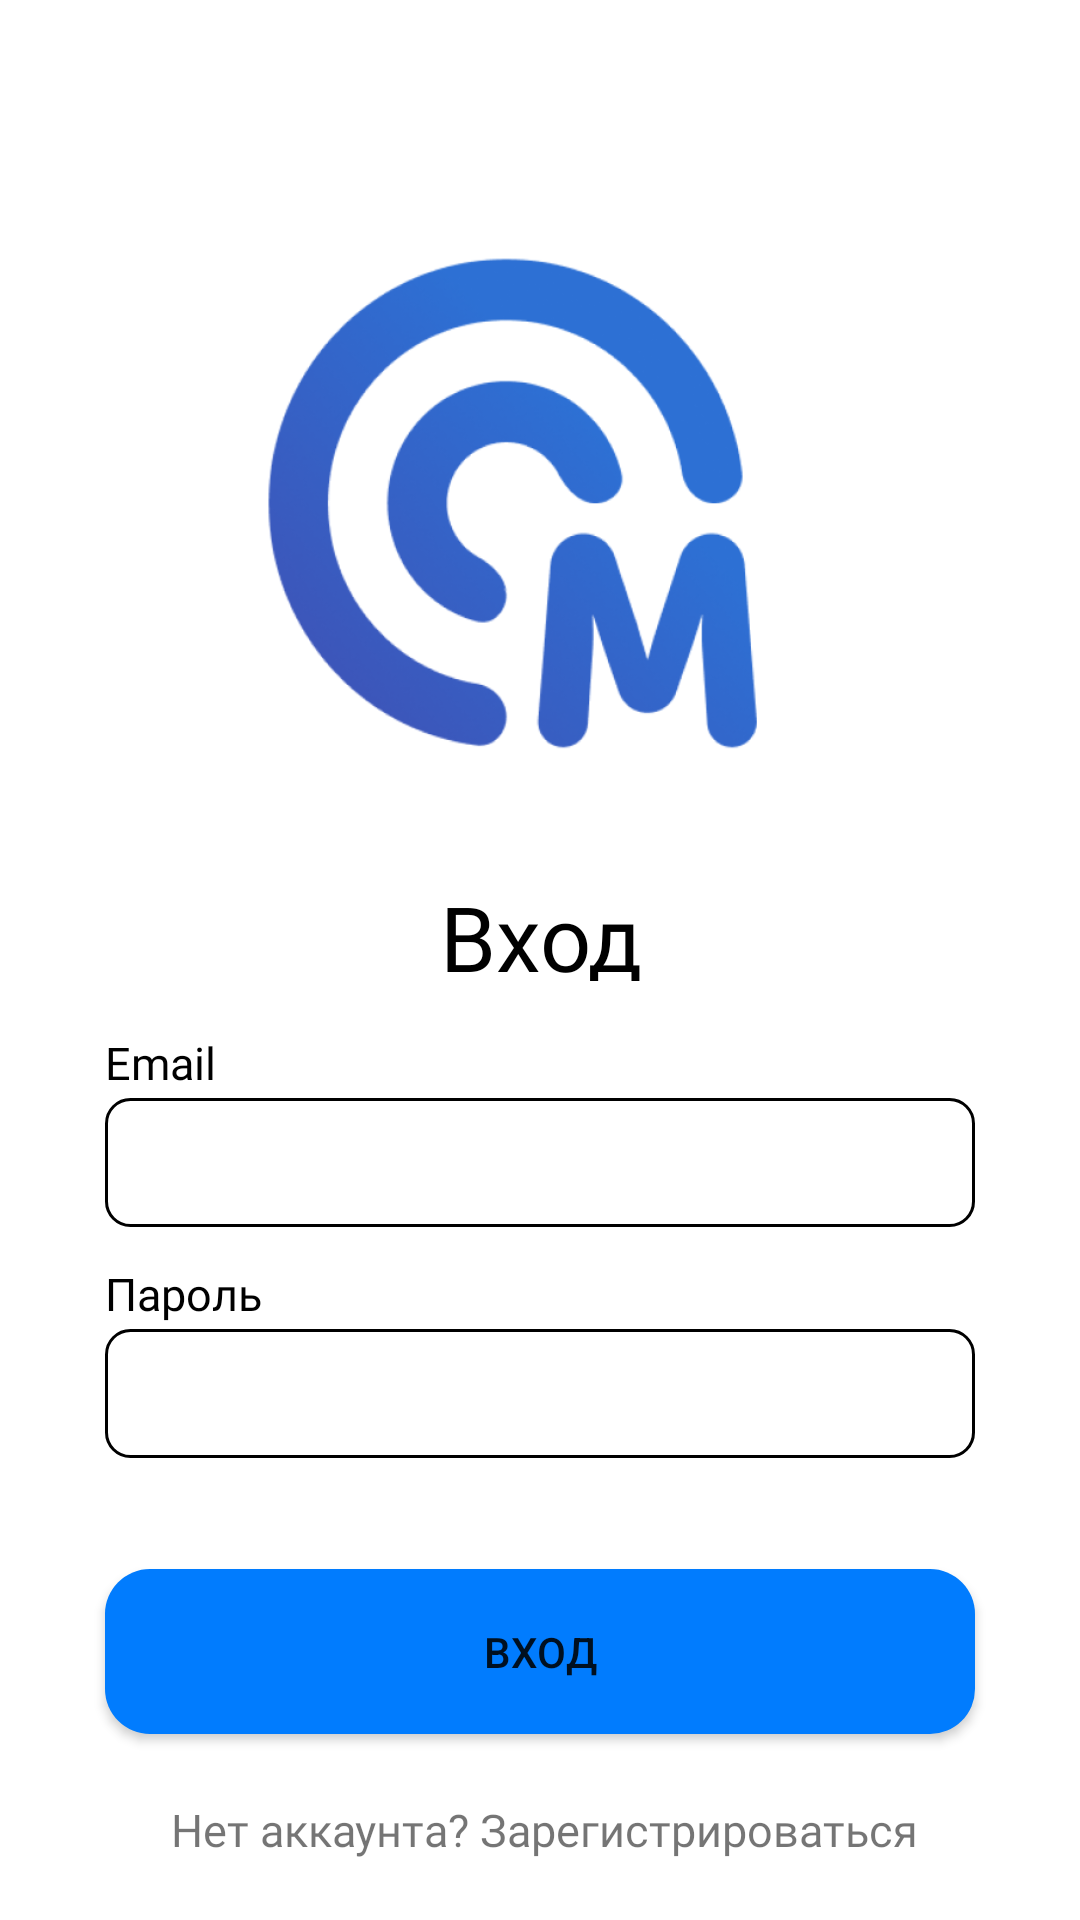

Layout XML and referenced resources for this Android screen:
<!-- AndroidManifest.xml: application theme Theme.UniversityLife -->
<!-- res/layout/fragment_login.xml -->
<?xml version="1.0" encoding="utf-8"?>
<FrameLayout xmlns:android="http://schemas.android.com/apk/res/android"
    xmlns:app="http://schemas.android.com/apk/res-auto"
    xmlns:tools="http://schemas.android.com/tools"
    android:layout_width="match_parent"
    android:layout_height="match_parent"
    tools:context=".registration.LoginFragment">


    <ScrollView
        android:layout_width="match_parent"
        android:layout_height="match_parent"
        android:background="@color/white">


        <androidx.constraintlayout.widget.ConstraintLayout
            android:layout_width="match_parent"
            android:layout_height="wrap_content">

            <ImageView
                android:id="@+id/imageView"
                android:layout_width="200dp"
                android:layout_height="200dp"
                android:layout_marginStart="80dp"
                android:layout_marginTop="74dp"
                android:layout_marginEnd="80dp"
                android:src="@drawable/login_screen_photo"
                app:layout_constraintEnd_toEndOf="parent"
                app:layout_constraintStart_toStartOf="parent"
                app:layout_constraintTop_toTopOf="parent" />


            <TextView
                android:id="@+id/enter"
                android:layout_width="290dp"
                android:layout_height="35dp"
                android:layout_alignParentTop="true"
                android:layout_centerHorizontal="true"
                android:layout_marginStart="35dp"
                android:layout_marginTop="292dp"
                android:layout_marginEnd="35dp"
                android:fontFamily="@font/roboto_bold"
                android:gravity="center_horizontal|center_vertical"
                android:text="@string/login_text"
                android:textAppearance="@style/login_screen_text"
                app:layout_constraintEnd_toEndOf="parent"
                app:layout_constraintStart_toStartOf="parent"
                app:layout_constraintTop_toTopOf="parent" />

            <RelativeLayout
                android:id="@+id/email_field"
                android:layout_width="0dp"
                android:layout_height="65dp"
                android:layout_centerHorizontal="true"
                android:layout_centerVertical="true"
                android:layout_marginStart="35dp"
                android:layout_marginTop="344dp"
                android:layout_marginEnd="35dp"
                app:layout_constraintEnd_toEndOf="parent"
                app:layout_constraintHorizontal_bias="0.0"
                app:layout_constraintStart_toStartOf="parent"
                app:layout_constraintTop_toTopOf="parent">

                <EditText
                    android:id="@+id/email_login"
                    android:layout_width="match_parent"
                    android:layout_height="43dp"
                    android:layout_alignParentStart="true"
                    android:layout_alignParentTop="true"
                    android:layout_marginStart="0dp"
                    android:layout_marginTop="22dp"
                    android:background="@drawable/login_field"
                    android:ems="10"
                    android:fontFamily="@font/roboto"
                    android:foregroundGravity="bottom"
                    android:inputType="textEmailAddress"
                    android:paddingStart="15dp"
                    android:paddingEnd="15dp"
                    android:textColor="@color/black" />

                <TextView
                    android:id="@+id/textView5"
                    android:layout_width="wrap_content"
                    android:layout_height="wrap_content"
                    android:layout_alignParentStart="true"
                    android:layout_marginStart="0dp"
                    android:fontFamily="@font/roboto"
                    android:text="@string/email"
                    android:textAppearance="@style/email" />

            </RelativeLayout>

            <RelativeLayout
                android:id="@+id/email_field_1"
                android:layout_width="0dp"
                android:layout_height="65dp"
                android:layout_centerHorizontal="true"
                android:layout_centerVertical="true"
                android:layout_marginStart="35dp"
                android:layout_marginTop="12dp"
                android:layout_marginEnd="35dp"
                app:layout_constraintEnd_toEndOf="parent"
                app:layout_constraintHorizontal_bias="0.0"
                app:layout_constraintStart_toStartOf="parent"
                app:layout_constraintTop_toBottomOf="@+id/email_field">

                <EditText
                    android:id="@+id/pass_login"
                    android:layout_width="match_parent"
                    android:layout_height="43dp"
                    android:layout_alignParentStart="true"
                    android:layout_alignParentTop="true"
                    android:layout_marginStart="0dp"
                    android:layout_marginTop="22dp"
                    android:background="@drawable/login_field"
                    android:ems="10"
                    android:fontFamily="@font/roboto"
                    android:inputType="textPassword"
                    android:paddingStart="15dp"
                    android:paddingEnd="15dp"
                    android:textColor="@color/black" />

                <TextView
                    android:id="@+id/textView5_1"
                    android:layout_width="wrap_content"
                    android:layout_height="wrap_content"
                    android:layout_alignParentStart="true"
                    android:layout_marginStart="0dp"
                    android:fontFamily="@font/roboto"
                    android:text="Пароль"
                    android:textAppearance="@style/email" />

            </RelativeLayout>

            <Button
                android:id="@+id/button_login"
                android:layout_width="0dp"
                android:layout_height="55dp"
                android:layout_marginStart="35dp"
                android:layout_marginTop="37dp"
                android:layout_marginEnd="35dp"
                android:background="@drawable/button_border"
                android:text="Вход"
                app:backgroundTint="@null"
                app:layout_constraintEnd_toEndOf="parent"
                app:layout_constraintHorizontal_bias="0.0"
                app:layout_constraintStart_toStartOf="parent"
                app:layout_constraintTop_toBottomOf="@+id/email_field_1" />

            <ImageView
                android:id="@+id/imageView2"
                android:layout_width="30dp"
                android:layout_height="30dp"
                android:layout_marginTop="20dp"
                android:layout_marginEnd="35dp"
                android:src="@drawable/question"
                app:layout_constraintEnd_toEndOf="parent"
                app:layout_constraintTop_toTopOf="parent" />

            <TextView
                android:id="@+id/link_to_reg"
                android:layout_width="268dp"
                android:layout_height="44dp"
                android:layout_marginStart="64dp"
                android:layout_marginTop="10dp"
                android:layout_marginEnd="64dp"
                android:clickable="true"
                android:focusable="true"
                android:fontFamily="@font/roboto"
                android:gravity="center"
                android:text="Нет аккаунта? Зарегистрироваться"
                android:textSize="15sp"
                app:layout_constraintEnd_toEndOf="parent"
                app:layout_constraintHorizontal_bias="0.47"
                app:layout_constraintStart_toStartOf="parent"
                app:layout_constraintTop_toBottomOf="@+id/button_login" />

        </androidx.constraintlayout.widget.ConstraintLayout>
    </ScrollView>

</FrameLayout>
<!-- resources referenced by this layout -->
<resources>
  <color name="black">#FF000000</color>
  <color name="white">#FFFFFFFF</color>
  <!-- drawable button_border (drawable) -->
  <?xml version="1.0" encoding="utf-8"?>
  <shape xmlns:android="http://schemas.android.com/apk/res/android"
      android:shape="rectangle" android:padding="10dp" >
      <solid android:color="#017CFE"/>
      <corners android:radius="15dp"/>
  </shape>
  <!-- drawable login_field (drawable) -->
  <?xml version="1.0" encoding="utf-8"?>
  <selector xmlns:android="http://schemas.android.com/apk/res/android">
      <item android:state_enabled="true" android:state_focused="true">
          <shape android:shape="rectangle">
              <solid android:color="@color/white"/>
              <corners android:radius="8dp"/>
              <stroke android:color="@color/main_blue" android:width="1dp"/>
          </shape>
      </item>
  
      <item android:state_enabled="true" android:state_focused="false">
          <shape android:layout_width="match_parent" android:shape="rectangle">
              <solid android:color="@color/white" />
              <corners android:radius="8dp" />
              <stroke android:width="1dp" android:color="@color/black" />
          </shape>
      </item>
  </selector>
  <!-- drawable login_screen_photo: png bitmap (drawable, 70632 bytes) -->
  <string name="email">Email</string>
  <string name="login_text">Вход</string>
  <style name="email">
          <item name="android:textSize">15sp</item>
          <item name="android:textColor">#000000</item>
      </style>
  <style name="login_screen_text">
          <item name="android:textSize">30sp</item>
          <item name="android:textColor">#000000</item>
      </style>
  <style name="Theme.UniversityLife" parent="Theme.MaterialComponents.DayNight.NoActionBar">
          
          <item name="colorPrimary">@color/purple_500</item>
          <item name="colorPrimaryVariant">@color/main_blue</item>
          <item name="colorOnPrimary">@color/white</item>
          
          <item name="colorSecondary">@color/main_blue</item>
          <item name="colorSecondaryVariant">@color/teal_700</item>
          <item name="colorOnSecondary">@color/white</item>
          
          <item name="android:statusBarColor">?attr/colorPrimaryVariant</item>
          
      </style>
  <color name="main_blue">#017CFE</color>
  <color name="purple_500">#FF6200EE</color>
  <color name="teal_700">#FF018786</color>
</resources>
